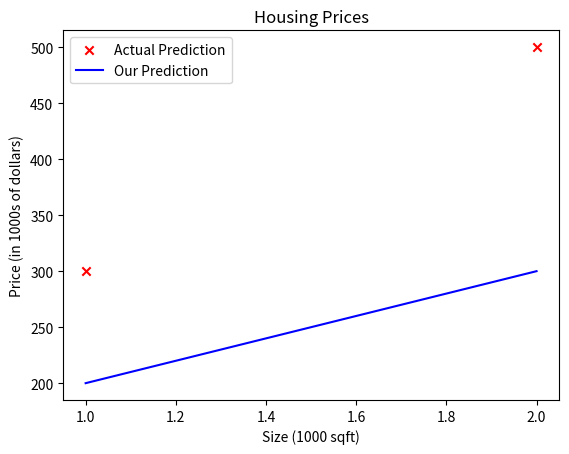

Recreate this plot in Python.
import copy
import math

import numpy as np
import matplotlib.pyplot as plt


def compute_model_output(x, w, b):
    """
    Computes the prediction of a linear model
    Args:
      x (ndarray (m,)): Data, m examples
      w,b (scalar)    : model parameters
    Returns
      y (ndarray (m,)): target values
    """
    m = x.shape[0]
    f_wb = np.zeros(m)
    for i in range(m):
        f_wb[i] = w * x[i] + b

    return f_wb


def compute_cost(x, y, w, b):
    """
    Computes the cost function for linear regression.

    Args:
      x (ndarray (m,)): Data, m examples
      y (ndarray (m,)): target values
      w,b (scalar)    : model parameters

    Returns
        total_cost (float): The cost of using w,b as the parameters for linear regression
               to fit the data points in x and y
    """
    # number of training examples
    m = x.shape[0]

    cost_sum = 0
    for i in range(m):
        f_wb = w * x[i] + b
        cost = (f_wb - y[i]) ** 2
        cost_sum = cost_sum + cost
    total_cost = (1 / (2 * m)) * cost_sum

    return total_cost


def compute_gradient(x, y, w, b):
    """
    Computes the gradient for linear regression
    Args:
      x (ndarray (m,)): Data, m examples
      y (ndarray (m,)): target values
      w,b (scalar)    : model parameters
    Returns
      dj_dw (scalar): The gradient of the cost w.r.t. the parameters w
      dj_db (scalar): The gradient of the cost w.r.t. the parameter b
     """

    # Number of training examples
    m = x.shape[0]
    dj_dw = 0
    dj_db = 0

    for i in range(m):
        f_wb = w * x[i] + b
        dj_dw_i = (f_wb - y[i]) * x[i]
        dj_db_i = f_wb - y[i]
        dj_db += dj_db_i
        dj_dw += dj_dw_i
    dj_dw = dj_dw / m
    dj_db = dj_db / m

    return dj_dw, dj_db


def gradient_descent(x, y, w_in, b_in, alpha, num_iters, cost_function, gradient_function):
    """
    Performs gradient descent to fit w,b. Updates w,b by taking
    num_iters gradient steps with learning rate alpha

    Args:
      x (ndarray (m,))  : Data, m examples
      y (ndarray (m,))  : target values
      w_in,b_in (scalar): initial values of model parameters
      alpha (float):     Learning rate
      num_iters (int):   number of iterations to run gradient descent
      cost_function:     function to call to produce cost
      gradient_function: function to call to produce gradient

    Returns:
      w (scalar): Updated value of parameter after running gradient descent
      b (scalar): Updated value of parameter after running gradient descent
      J_history (List): History of cost values
      p_history (list): History of parameters [w,b]
      """

    w = copy.deepcopy(w_in)  # avoid modifying global w_in
    # An array to store cost J and w's at each iteration primarily for graphing later
    J_history = []
    p_history = []
    b = b_in
    w = w_in

    for i in range(num_iters):
        # Calculate the gradient and update the parameters using gradient_function
        dj_dw, dj_db = compute_gradient(x, y, w, b)

        # Update Parameters using equation (3) above
        b = b - alpha * dj_db
        w = w - alpha * dj_dw

        # Save cost J at each iteration
        if i < 100000:  # prevent resource exhaustion
            J_history.append(cost_function(x, y, w, b))
            p_history.append([w, b])
        # Print cost every at intervals 10 times or as many iterations if < 10
        if i % math.ceil(num_iters / 10) == 0:
            print(f"Iteration {i:4}: Cost {J_history[-1]:0.2e} ",
                  f"dj_dw: {dj_dw: 0.3e}, dj_db: {dj_db: 0.3e}  ",
                  f"w: {w: 0.3e}, b:{b: 0.5e}")

    return w, b, J_history, p_history  # return w and J,w history for graphing


x_train = np.array([1.0, 2.0])
y_train = np.array([300.0, 500.0])
print(f"x_train = {x_train}")
print(f"y_train = {y_train}")

m = x_train.shape[0]
print(f"Number of training examples is: {m}")
m = len(x_train)
print(f"Number of training examples is: {m}")
i = 0
x_i = x_train[i]
y_i = y_train[i]
print(f"(x^({i}), y^({i})) = ({x_i}, {y_i})")
w = 100
b = 100
print(f"w: {w}")
print(f"b: {b}")
iterations = 20000
tmp_alpha = 1.0e-2
print(compute_cost(x_train, y_train, w, b))
w_final, b_final, J_hist, p_hist = gradient_descent(x_train, y_train, w, b, tmp_alpha,
                                                    iterations, compute_cost, compute_gradient)
print(f"(w,b) found by gradient descent: ({w_final:8.4f},{b_final:8.4f})")

# Plot the data points
tmp_f_wb = compute_model_output(x_train, w, b)
plt.scatter(x_train, y_train, marker='x', c='r', label='Actual Prediction')
plt.plot(x_train, tmp_f_wb, c='b', label='Our Prediction')
# Set the title
plt.title("Housing Prices")
# Set the y-axis label
plt.ylabel('Price (in 1000s of dollars)')
# Set the x-axis label
plt.xlabel('Size (1000 sqft)')
plt.legend()
plt.show()
